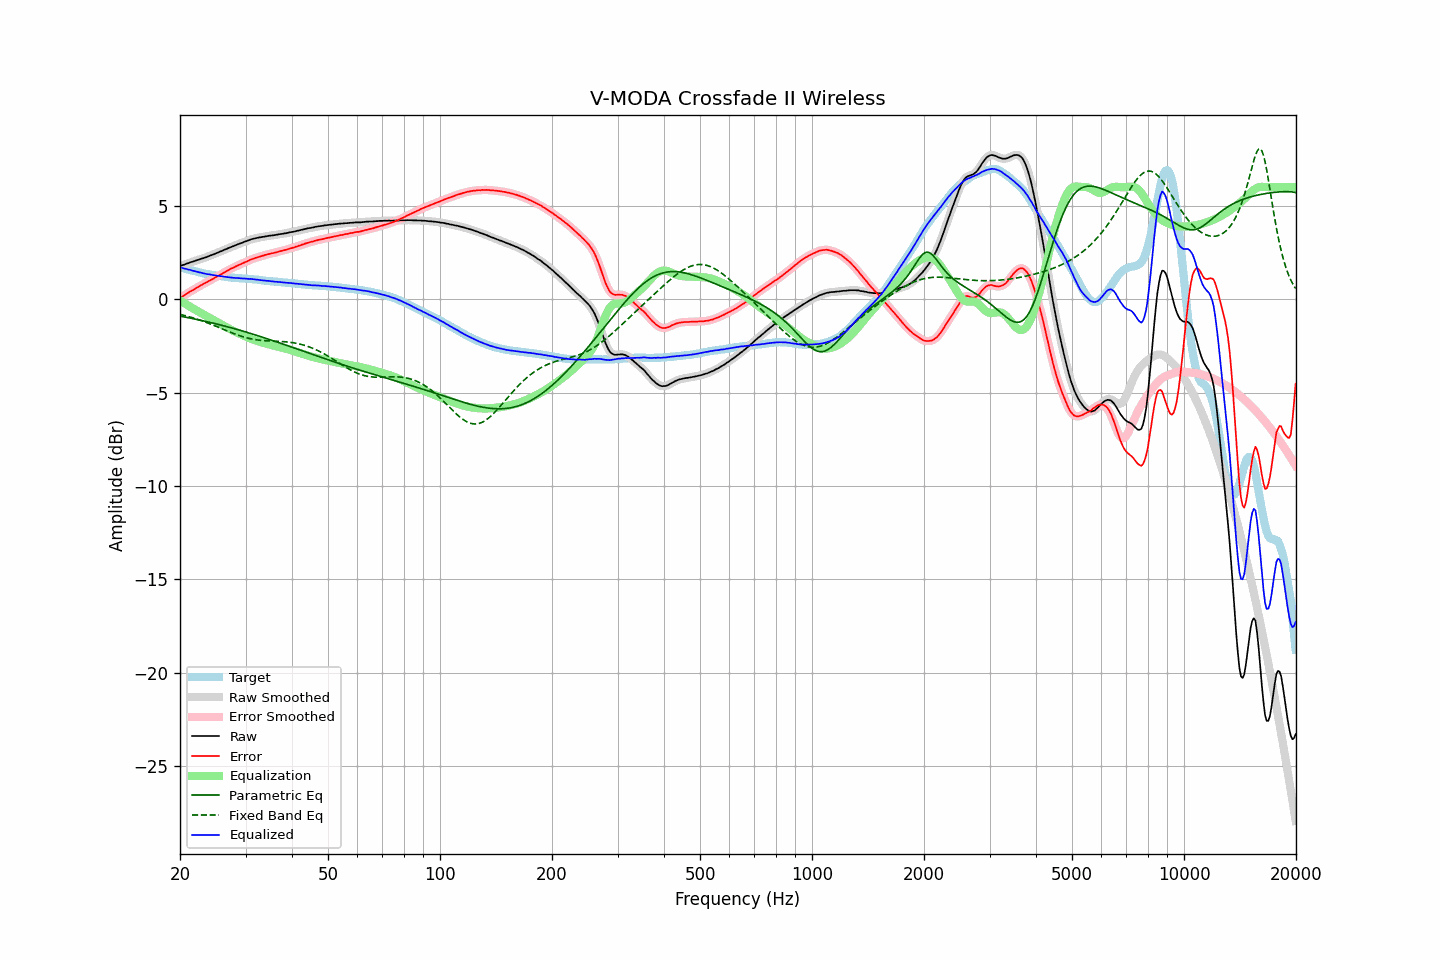

Data behind this chart, as committed beside it:
frequency, raw, error, smoothed, error_smoothed, equalization, parametric_eq, fixed_band_eq, equalized_raw, equalized_smoothed, target
20.00, 1.78, 0.07, 1.78, 0.07, -0.07, -0.90, -0.81, 1.71, 1.71, 1.71
20.20, 1.81, 0.12, 1.81, 0.12, -0.12, -0.92, -0.83, 1.69, 1.68, 1.69
20.40, 1.83, 0.17, 1.84, 0.17, -0.18, -0.94, -0.85, 1.66, 1.66, 1.66
20.61, 1.86, 0.22, 1.86, 0.23, -0.23, -0.95, -0.87, 1.63, 1.63, 1.64
20.81, 1.90, 0.28, 1.90, 0.28, -0.28, -0.97, -0.90, 1.62, 1.61, 1.62
21.02, 1.92, 0.33, 1.93, 0.34, -0.33, -0.99, -0.92, 1.59, 1.60, 1.59
21.23, 1.96, 0.39, 1.96, 0.39, -0.39, -1.00, -0.95, 1.58, 1.57, 1.57
21.44, 1.99, 0.45, 1.99, 0.44, -0.44, -1.02, -0.97, 1.55, 1.55, 1.55
21.66, 2.01, 0.48, 2.02, 0.49, -0.49, -1.04, -1.00, 1.52, 1.53, 1.53
21.87, 2.04, 0.54, 2.04, 0.54, -0.54, -1.06, -1.02, 1.50, 1.50, 1.51
22.09, 2.07, 0.59, 2.07, 0.58, -0.59, -1.07, -1.05, 1.48, 1.48, 1.49
22.31, 2.10, 0.64, 2.10, 0.64, -0.64, -1.09, -1.08, 1.46, 1.46, 1.47
22.54, 2.12, 0.69, 2.13, 0.69, -0.69, -1.11, -1.11, 1.43, 1.44, 1.44
22.76, 2.16, 0.75, 2.16, 0.74, -0.74, -1.13, -1.14, 1.43, 1.42, 1.42
22.99, 2.18, 0.79, 2.18, 0.79, -0.79, -1.15, -1.17, 1.40, 1.40, 1.40
23.22, 2.21, 0.84, 2.21, 0.84, -0.83, -1.17, -1.20, 1.38, 1.38, 1.37
23.45, 2.24, 0.88, 2.24, 0.88, -0.88, -1.19, -1.23, 1.36, 1.36, 1.36
23.69, 2.27, 0.93, 2.28, 0.93, -0.93, -1.21, -1.26, 1.34, 1.35, 1.34
23.92, 2.31, 0.98, 2.31, 0.98, -0.98, -1.23, -1.30, 1.34, 1.33, 1.33
24.16, 2.34, 1.03, 2.34, 1.02, -1.02, -1.25, -1.33, 1.32, 1.32, 1.31
24.40, 2.37, 1.07, 2.37, 1.07, -1.07, -1.27, -1.36, 1.30, 1.30, 1.30
24.65, 2.40, 1.11, 2.40, 1.12, -1.12, -1.29, -1.40, 1.28, 1.29, 1.29
24.89, 2.44, 1.17, 2.44, 1.16, -1.17, -1.31, -1.43, 1.28, 1.27, 1.27
25.14, 2.47, 1.21, 2.48, 1.21, -1.21, -1.33, -1.47, 1.26, 1.26, 1.26
25.39, 2.51, 1.26, 2.51, 1.26, -1.26, -1.35, -1.51, 1.25, 1.25, 1.25
25.65, 2.55, 1.31, 2.55, 1.31, -1.31, -1.37, -1.54, 1.24, 1.24, 1.24
25.91, 2.58, 1.35, 2.59, 1.36, -1.36, -1.40, -1.58, 1.22, 1.23, 1.23
26.16, 2.62, 1.40, 2.62, 1.41, -1.41, -1.42, -1.61, 1.21, 1.21, 1.22
26.43, 2.66, 1.46, 2.66, 1.46, -1.46, -1.44, -1.65, 1.20, 1.20, 1.20
26.69, 2.69, 1.50, 2.70, 1.51, -1.50, -1.46, -1.68, 1.19, 1.19, 1.19
26.96, 2.73, 1.55, 2.73, 1.56, -1.55, -1.49, -1.72, 1.18, 1.18, 1.18
27.23, 2.77, 1.60, 2.77, 1.60, -1.60, -1.51, -1.76, 1.17, 1.17, 1.17
27.50, 2.80, 1.65, 2.80, 1.64, -1.64, -1.53, -1.79, 1.16, 1.16, 1.16
27.77, 2.83, 1.68, 2.84, 1.68, -1.69, -1.56, -1.82, 1.15, 1.15, 1.16
28.05, 2.87, 1.73, 2.87, 1.73, -1.73, -1.58, -1.86, 1.14, 1.14, 1.14
28.33, 2.90, 1.77, 2.91, 1.77, -1.77, -1.61, -1.89, 1.13, 1.14, 1.13
28.62, 2.94, 1.81, 2.94, 1.81, -1.81, -1.63, -1.92, 1.13, 1.13, 1.13
28.90, 2.97, 1.85, 2.97, 1.85, -1.85, -1.66, -1.95, 1.13, 1.12, 1.12
29.19, 3.00, 1.88, 3.00, 1.88, -1.89, -1.68, -1.98, 1.12, 1.12, 1.12
29.48, 3.03, 1.92, 3.04, 1.92, -1.93, -1.71, -2.01, 1.11, 1.11, 1.11
29.78, 3.07, 1.96, 3.07, 1.96, -1.96, -1.73, -2.03, 1.11, 1.10, 1.11
30.08, 3.10, 2.00, 3.10, 2.00, -2.00, -1.76, -2.06, 1.10, 1.10, 1.10
30.38, 3.13, 2.03, 3.13, 2.04, -2.04, -1.78, -2.08, 1.09, 1.09, 1.10
30.68, 3.16, 2.08, 3.17, 2.08, -2.08, -1.81, -2.10, 1.08, 1.09, 1.09
30.99, 3.20, 2.13, 3.20, 2.12, -2.11, -1.84, -2.12, 1.09, 1.08, 1.07
31.30, 3.22, 2.15, 3.22, 2.15, -2.15, -1.86, -2.14, 1.08, 1.08, 1.07
31.61, 3.24, 2.18, 3.24, 2.18, -2.18, -1.89, -2.15, 1.06, 1.07, 1.06
31.93, 3.26, 2.21, 3.26, 2.21, -2.21, -1.92, -2.17, 1.05, 1.05, 1.05
32.24, 3.28, 2.23, 3.28, 2.24, -2.24, -1.94, -2.18, 1.05, 1.04, 1.05
32.57, 3.30, 2.26, 3.30, 2.26, -2.26, -1.97, -2.19, 1.04, 1.04, 1.04
32.89, 3.31, 2.29, 3.32, 2.29, -2.29, -2.00, -2.20, 1.02, 1.02, 1.03
33.22, 3.33, 2.32, 3.33, 2.32, -2.32, -2.03, -2.21, 1.02, 1.01, 1.02
33.55, 3.34, 2.34, 3.34, 2.34, -2.34, -2.05, -2.22, 1.00, 1.00, 1.00
33.89, 3.36, 2.37, 3.36, 2.37, -2.37, -2.08, -2.22, 1.00, 0.99, 0.99
34.23, 3.37, 2.39, 3.38, 2.39, -2.39, -2.11, -2.23, 0.98, 0.99, 0.98
34.57, 3.39, 2.41, 3.39, 2.42, -2.41, -2.14, -2.23, 0.98, 0.98, 0.98
34.92, 3.40, 2.44, 3.40, 2.43, -2.43, -2.17, -2.24, 0.97, 0.97, 0.97
35.27, 3.41, 2.46, 3.41, 2.45, -2.45, -2.20, -2.24, 0.96, 0.96, 0.95
35.62, 3.42, 2.47, 3.42, 2.47, -2.48, -2.22, -2.24, 0.95, 0.95, 0.95
35.97, 3.43, 2.49, 3.43, 2.49, -2.50, -2.25, -2.25, 0.94, 0.94, 0.94
... 635 more rows
